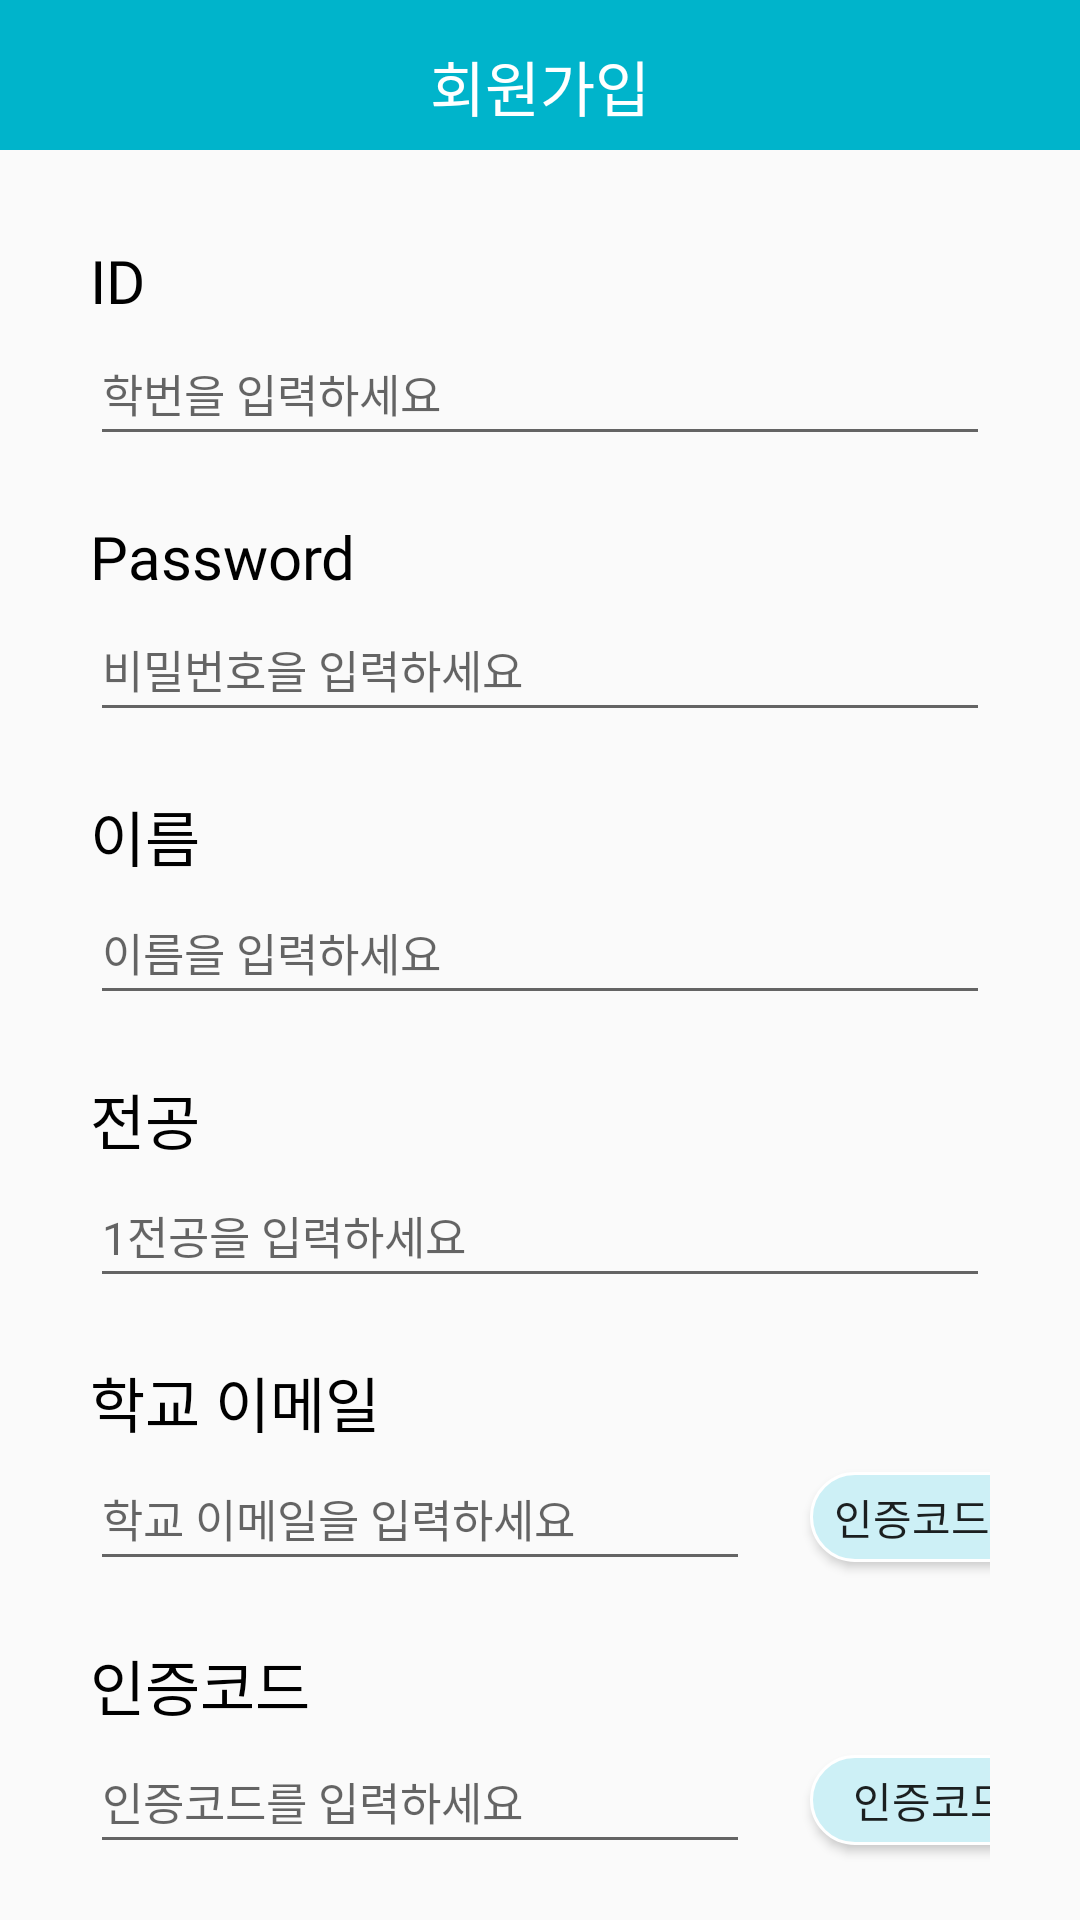

Produce the Android XML layout that renders to this screen, including the resource entries it uses.
<!-- AndroidManifest.xml: application theme Theme.9900won_Hackathon_Duksung_PostOffice -->
<!-- res/layout/activity_sign_in.xml -->
<?xml version="1.0" encoding="utf-8"?>
<androidx.constraintlayout.widget.ConstraintLayout xmlns:android="http://schemas.android.com/apk/res/android"
    xmlns:app="http://schemas.android.com/apk/res-auto"
    xmlns:tools="http://schemas.android.com/tools"
    android:layout_width="match_parent"
    android:layout_height="match_parent"
    tools:context=".SignInActivity">

    <LinearLayout
        android:id="@+id/main_topmenu_bar"
        android:layout_width="match_parent"
        android:layout_height="50sp"
        android:background="#00b4cb"
        android:orientation="vertical"
        app:layout_constraintTop_toTopOf="parent"/>


    <TextView
        android:id="@+id/main_top_alignment"
        android:layout_width="wrap_content"
        android:layout_height="wrap_content"
        android:text="회원가입"
        android:textSize="20sp"
        android:fontFamily="@font/nanumsquareroundb"
        android:textColor="@color/white"
        android:layout_marginTop="14dp"
        app:layout_constraintTop_toTopOf="parent"
        app:layout_constraintStart_toStartOf="parent"
        app:layout_constraintEnd_toEndOf="parent" />

    <LinearLayout
        android:layout_width="match_parent"
        android:layout_height="680dp"
        android:orientation="vertical"
        android:padding="20dp"
        app:layout_constraintTop_toBottomOf="@id/main_topmenu_bar">

        <LinearLayout
            android:layout_width="match_parent"
            android:layout_height="wrap_content"
            android:orientation="vertical"
            android:padding="10dp">

            <TextView
                android:layout_width="wrap_content"
                android:layout_height="wrap_content"
                android:text="ID"
                android:fontFamily="@font/nanumsquareroundb"
                android:textSize="20sp"
                android:textColor="@color/black" >

            </TextView>

            <EditText
                android:id="@+id/editTextID"
                android:layout_width="match_parent"
                android:layout_height="45dp"
                android:fontFamily="@font/nanumsquareroundr"
                android:hint="학번을 입력하세요"
                android:inputType="number"
                android:textSize="15sp" />

        </LinearLayout>
        <LinearLayout
            android:layout_width="match_parent"
            android:layout_height="wrap_content"
            android:orientation="vertical"
            android:padding="10dp">

            <TextView
                android:layout_width="wrap_content"
                android:layout_height="wrap_content"
                android:text="Password"
                android:fontFamily="@font/nanumsquareroundb"
                android:textSize="20sp"
                android:textColor="@color/black" >

            </TextView>

            <EditText
                android:id="@+id/editTextPassword"
                android:layout_width="match_parent"
                android:layout_height="45dp"
                android:fontFamily="@font/nanumsquareroundr"
                android:hint="비밀번호을 입력하세요"
                android:inputType="textPassword"
                android:textSize="15sp" />

        </LinearLayout>
        <LinearLayout
            android:layout_width="match_parent"
            android:layout_height="wrap_content"
            android:orientation="vertical"
            android:padding="10dp">

            <TextView
                android:layout_width="wrap_content"
                android:layout_height="wrap_content"
                android:text="이름"
                android:fontFamily="@font/nanumsquareroundb"
                android:textSize="20sp"
                android:textColor="@color/black" >

            </TextView>

            <EditText
                android:id="@+id/editTextName"
                android:layout_width="match_parent"
                android:layout_height="45dp"
                android:fontFamily="@font/nanumsquareroundr"
                android:hint="이름을 입력하세요"
                android:inputType="text"
                android:textSize="15sp" />

        </LinearLayout>
        <LinearLayout
            android:layout_width="match_parent"
            android:layout_height="wrap_content"
            android:orientation="vertical"
            android:padding="10dp">

            <TextView
                android:layout_width="wrap_content"
                android:layout_height="wrap_content"
                android:text="전공"
                android:fontFamily="@font/nanumsquareroundb"
                android:textSize="20sp"
                android:textColor="@color/black"
                >

            </TextView>

            <EditText
                android:id="@+id/editTextMajor"
                android:layout_width="match_parent"
                android:layout_height="45dp"
                android:fontFamily="@font/nanumsquareroundr"
                android:hint="1전공을 입력하세요"
                android:inputType="text"
                android:textSize="15sp" />

        </LinearLayout>

        <LinearLayout
            android:layout_width="match_parent"
            android:layout_height="wrap_content"
            android:orientation="vertical"
            android:padding="10dp">

            <TextView
                android:layout_width="wrap_content"
                android:layout_height="wrap_content"
                android:text="학교 이메일"
                android:fontFamily="@font/nanumsquareroundb"
                android:textSize="20sp"
                android:textColor="@color/black" >

            </TextView>

            <LinearLayout
                android:layout_width="match_parent"
                android:layout_height="wrap_content"
                android:orientation="horizontal">

                <EditText
                    android:id="@+id/editTextEmail"
                    android:layout_width="220sp"
                    android:layout_height="45sp"
                    android:fontFamily="@font/nanumsquareroundr"
                    android:hint="학교 이메일을 입력하세요"
                    android:inputType="textEmailAddress"
                    android:textSize="15sp" />

                <Button
                    android:id="@+id/sendCode_button"
                    android:layout_width="110sp"
                    android:layout_height="30sp"
                    android:layout_marginStart="20sp"
                    android:background="@drawable/btn_login_blue"
                    android:fontFamily="@font/nanumsquareroundb"
                    android:text="인증코드 보내기" />

            </LinearLayout>

        </LinearLayout>

        <LinearLayout
            android:layout_width="match_parent"
            android:layout_height="wrap_content"
            android:orientation="vertical"
            android:padding="10dp">

            <TextView
                android:layout_width="wrap_content"
                android:layout_height="wrap_content"
                android:text="인증코드"
                android:fontFamily="@font/nanumsquareroundb"
                android:textSize="20sp"
                android:textColor="@color/black" >

            </TextView>

            <LinearLayout
                android:layout_width="match_parent"
                android:layout_height="wrap_content"
                android:orientation="horizontal">

                <EditText
                    android:id="@+id/editTextCode"
                    android:layout_width="220sp"
                    android:layout_height="45sp"
                    android:fontFamily="@font/nanumsquareroundr"
                    android:hint="인증코드를 입력하세요"
                    android:inputType="textEmailAddress"
                    android:textSize="15sp" />

                <Button
                    android:id="@+id/certify_button"
                    android:layout_width="110sp"
                    android:layout_height="30sp"
                    android:layout_marginStart="20sp"
                    android:background="@drawable/btn_login_blue"
                    android:fontFamily="@font/nanumsquareroundb"
                    android:text="인증코드 확인" />

            </LinearLayout>


        </LinearLayout>
        <Button
            android:id="@+id/join_button"
            android:layout_width="match_parent"
            android:layout_height="wrap_content"
            android:layout_marginTop="35dp"
            android:text="가입하기"
            android:background="@drawable/et_login_input"
            android:fontFamily="@font/nanumsquareroundb"
            android:textSize="17sp"
            app:layout_constraintBaseline_toBaselineOf="@+id/delete"/>

    </LinearLayout>



</androidx.constraintlayout.widget.ConstraintLayout>
<!-- resources referenced by this layout -->
<resources>
  <color name="black">#FF000000</color>
  <color name="white">#FFFFFFFF</color>
  <!-- drawable btn_login_blue (drawable) -->
  <?xml version="1.0" encoding="utf-8"?>
  <shape xmlns:android="http://schemas.android.com/apk/res/android"
      android:shape="rectangle">
  
      <solid android:color="#cdf0f6"/>
  
      <corners
          android:radius="30dp"/>
  
      <stroke
          android:width="1dp"
          android:color="#ffffff"/>
  </shape>
  <!-- drawable et_login_input (drawable) -->
  <?xml version="1.0" encoding="utf-8"?>
  <shape xmlns:android="http://schemas.android.com/apk/res/android"
      android:shape="rectangle">
  
      <solid android:color="#98e1ea"/>
  
      <corners
          android:radius="30dp"/>
  
      <stroke
          android:width="1dp"
          android:color="#ffffff"/>
  </shape>
  <style name="Theme.9900won_Hackathon_Duksung_PostOffice" parent="Theme.AppCompat.Light.DarkActionBar">
          
          <item name="colorPrimary">@color/purple_500</item>
          <item name="colorPrimaryDark">@color/purple_700</item>
          <item name="colorAccent">@color/teal_200</item>
          
      </style>
  <color name="purple_500">#FF6200EE</color>
  <color name="purple_700">#FF3700B3</color>
  <color name="teal_200">#FF03DAC5</color>
</resources>
